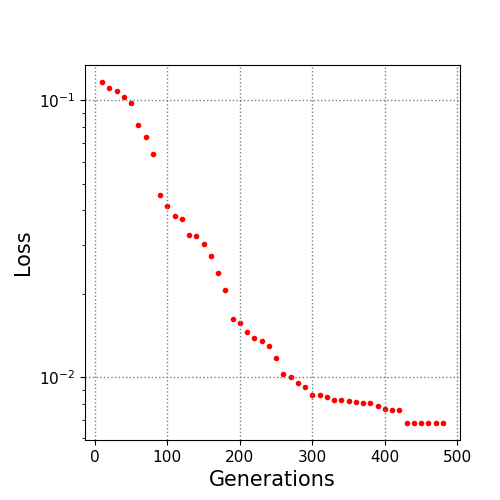

Values plotted in this chart, from the file beside it:
10.0, 0.116576
20.0, 0.1112
30.0, 0.1079
40.0, 0.1027
50.0, 0.09798
60.0, 0.08181
70.0, 0.07373
80.0, 0.06426
90.0, 0.04554
100.0, 0.04164
110.0, 0.03823
120.0, 0.03734
130.0, 0.03252
140.0, 0.03225
150.0, 0.03023
160.0, 0.02742
170.0, 0.02369
180.0, 0.02057
190.0, 0.01626
200.0, 0.01564
210.0, 0.01452
220.0, 0.0138
230.0, 0.0135
240.0, 0.01293
250.0, 0.01175
260.0, 0.01022
270.0, 0.01
280.0, 0.009491
290.0, 0.00919
300.0, 0.008592
310.0, 0.008592
320.0, 0.008438
330.0, 0.00826
340.0, 0.00826
350.0, 0.008181
360.0, 0.008104
370.0, 0.008041
380.0, 0.008041
390.0, 0.007837
400.0, 0.007681
410.0, 0.007623
420.0, 0.007587
430.0, 0.006828
440.0, 0.006828
450.0, 0.006817
460.0, 0.006817
470.0, 0.006817
480.0, 0.006817
